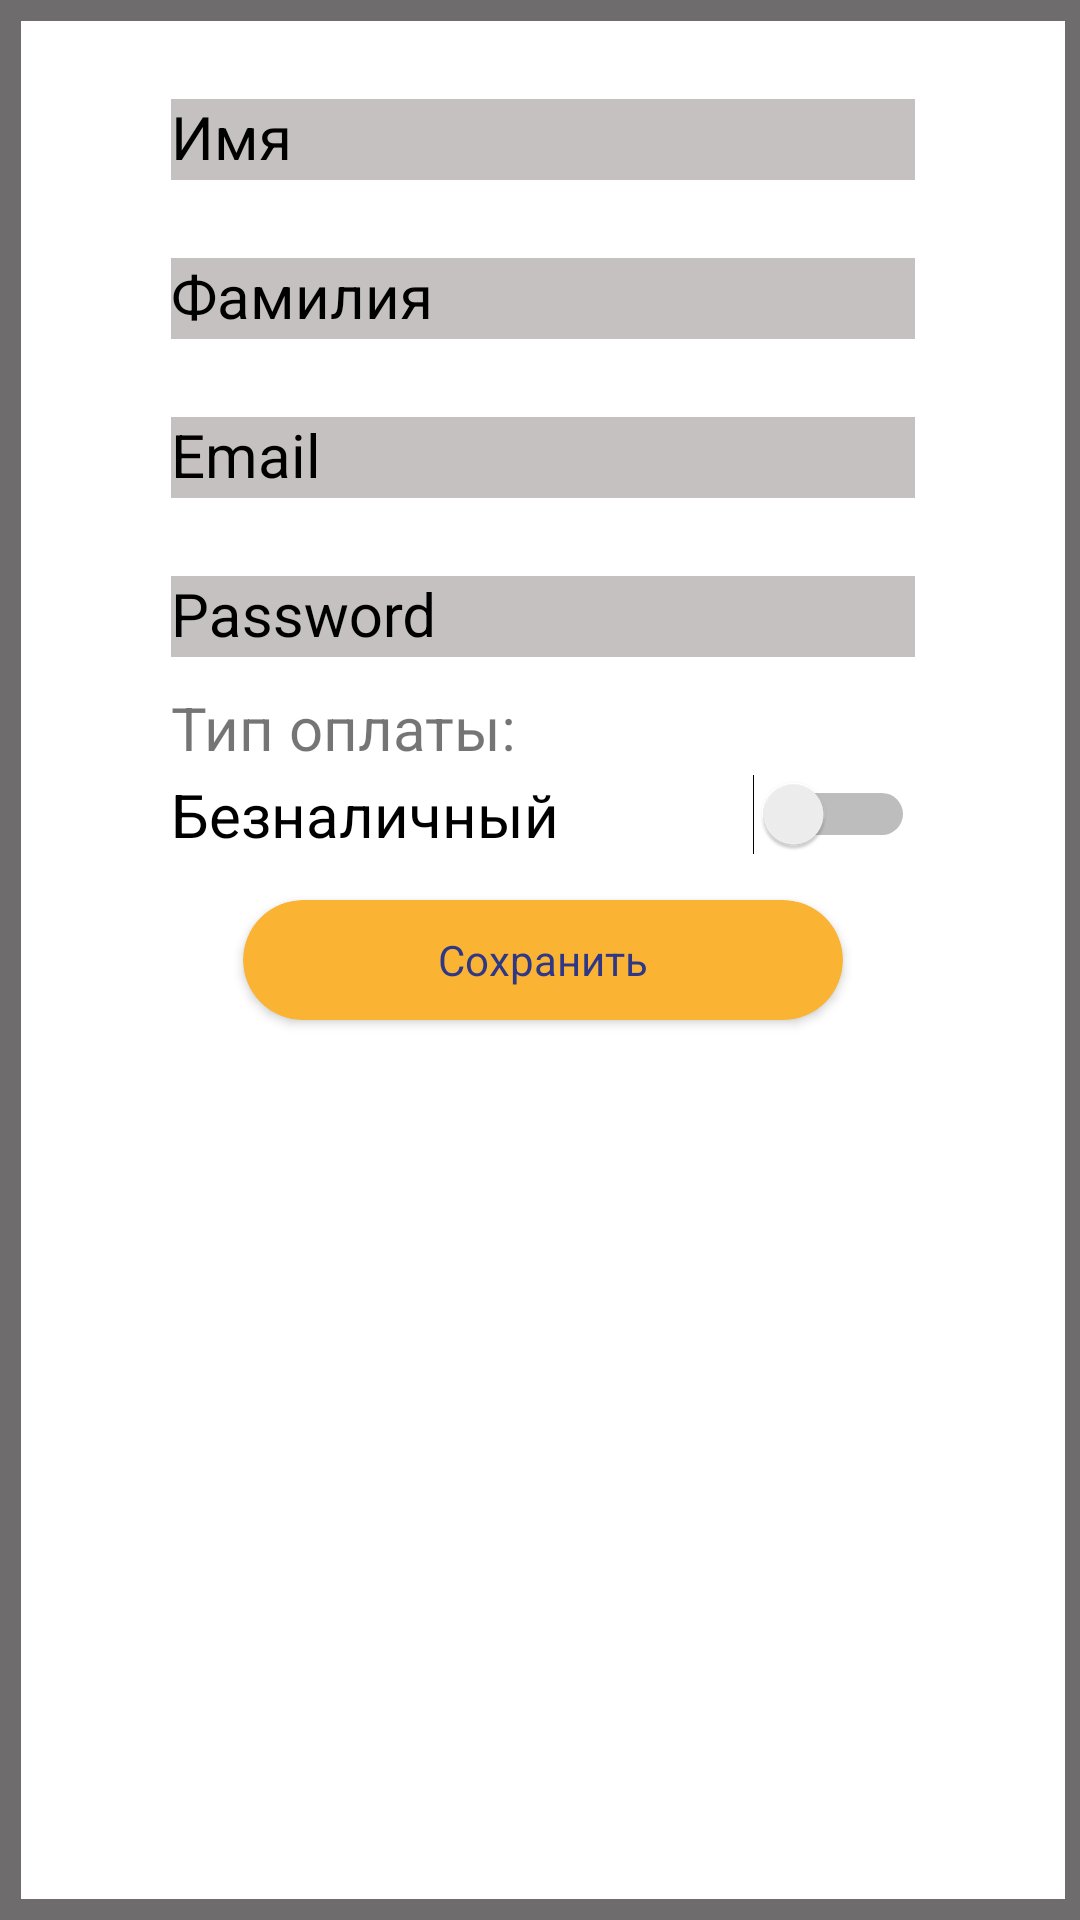

The Android layout XML behind this screen, and the referenced resources:
<!-- AndroidManifest.xml: application theme AppTheme -->
<!-- res/layout/settings.xml -->
<?xml version="1.0" encoding="utf-8"?>
<LinearLayout
    xmlns:app="http://schemas.android.com/apk/res-auto"
    xmlns:android="http://schemas.android.com/apk/res/android"
    android:id="@+id/Setting_Linear"
    android:layout_width="match_parent"
    android:layout_height="match_parent"
    android:background="#6E6C6C"
    android:orientation="vertical">

    <LinearLayout
        android:id="@+id/blocks"
        android:layout_width="match_parent"
        android:layout_height="match_parent"
        android:layout_marginLeft="7dp"
        android:layout_marginTop="7dp"
        android:layout_marginRight="5dp"
        android:layout_marginBottom="7dp"
        android:background="#FFFFFF"
        android:orientation="vertical">

        

        <com.google.android.material.textfield.TextInputLayout
            android:layout_width="match_parent"
            android:layout_height="wrap_content"
            android:layout_marginTop="15dp"
            android:textColorHint="#000000">

            <com.google.android.material.textfield.TextInputEditText
                android:id="@+id/Name"
                android:layout_width="match_parent"
                android:layout_height="wrap_content"
                android:layout_marginStart="50dp"
                android:layout_marginTop="2dp"
                android:layout_marginEnd="50dp"
                android:background="#C5C1C1"
                android:hint="@string/Name"
                android:lines="1"
                android:maxLines="1"
                android:minLines="1"
                android:singleLine="true"
                android:textSize="20sp" />
        </com.google.android.material.textfield.TextInputLayout>

        

        

        <com.google.android.material.textfield.TextInputLayout
            android:layout_width="match_parent"
            android:layout_height="wrap_content"
            android:layout_marginTop="15dp"
            android:textColorHint="#000000">

            <com.google.android.material.textfield.TextInputEditText
                android:id="@+id/Surname"
                android:layout_width="match_parent"
                android:layout_height="wrap_content"
                android:layout_marginStart="50dp"
                android:layout_marginTop="2dp"
                android:layout_marginEnd="50dp"
                android:background="#C5C1C1"
                android:hint="@string/Surname"
                android:lines="1"
                android:maxLines="1"
                android:minLines="1"
                android:singleLine="true"
                android:textSize="20sp" />
        </com.google.android.material.textfield.TextInputLayout>

        

        

        <com.google.android.material.textfield.TextInputLayout
            android:layout_width="match_parent"
            android:layout_height="wrap_content"
            android:layout_marginTop="15dp"
            android:textColorHint="#000000">

            <com.google.android.material.textfield.TextInputEditText
                android:id="@+id/Email"
                android:layout_width="match_parent"
                android:layout_height="wrap_content"
                android:layout_marginStart="50dp"
                android:layout_marginTop="2dp"
                android:layout_marginEnd="50dp"
                android:background="#C5C1C1"
                android:hint="@string/email"
                android:lines="1"
                android:maxLines="1"
                android:minLines="1"
                android:singleLine="true"
                android:textSize="20sp" />
        </com.google.android.material.textfield.TextInputLayout>

        

        

        <com.google.android.material.textfield.TextInputLayout
            android:layout_width="match_parent"
            android:layout_height="wrap_content"
            android:layout_marginTop="15dp"
            android:textColorHint="#000000">

            <com.google.android.material.textfield.TextInputEditText
                android:id="@+id/Password"
                android:layout_width="match_parent"
                android:layout_height="wrap_content"
                android:layout_marginStart="50dp"
                android:layout_marginTop="2dp"
                android:layout_marginEnd="50dp"
                android:background="#C5C1C1"
                android:hint="@string/HintPassEng"
                android:lines="1"
                android:maxLines="1"
                android:minLines="1"
                android:singleLine="true"
                android:textSize="20sp" />
        </com.google.android.material.textfield.TextInputLayout>

        

        <TextView
            android:layout_width="wrap_content"
            android:layout_height="wrap_content"
            android:layout_marginStart="50dp"
            android:layout_marginTop="10dp"
            android:layout_marginEnd="50dp"
            android:text="@string/lable_pay"
            android:textSize="20sp" />

        <Switch
            android:id="@+id/Type_pay"
            android:layout_width="match_parent"
            android:layout_height="wrap_content"
            android:layout_marginStart="50dp"
            android:layout_marginTop="2dp"
            android:layout_marginEnd="50dp"
            android:text="@string/Type_pay"
            android:textOff="@string/PayPass"
            android:textOn="@string/cash"
            android:textSize="20sp" />

        <androidx.cardview.widget.CardView
            android:id="@+id/ButtonSave"
            android:layout_width="200dp"
            android:layout_height="40dp"
            app:cardBackgroundColor="#FAB333"
            app:cardCornerRadius="20dp"
            android:layout_marginTop="15dp"
            android:layout_gravity="center"
            app:cardMaxElevation="15dp"
            android:layout_marginStart="30dp"
            android:layout_marginEnd="30dp"
            android:layout_marginBottom="150dp"
            android:background="@color/colorPrice"
            android:text="@string/ButtonSave"
            android:textColor="@color/colorTextButton"
            android:textSize="20sp">

            <TextView
                android:layout_width="wrap_content"
                android:layout_height="wrap_content"
                android:paddingStart="40dp"
                android:paddingEnd="40dp"
                android:layout_gravity="center"
                android:fontFamily="sans-serif"
                android:text="@string/ButtonSave"
                android:textColor="#2F3887"
                android:textSize="14sp" />

        </androidx.cardview.widget.CardView>

        

    </LinearLayout>

</LinearLayout>
<!-- resources referenced by this layout -->
<resources>
  <color name="colorPrice">#daa520</color>
  <color name="colorTextButton">#FFFFFF</color>
  <string name="ButtonSave">Сохранить</string>
  <string name="HintPassEng">Password</string>
  <string name="Name">Имя</string>
  <string name="PayPass">Безнал</string>
  <string name="Surname">Фамилия</string>
  <string name="Type_pay">Безналичный</string>
  <string name="cash">Нал</string>
  <string name="email">Email</string>
  <string name="lable_pay">Тип оплаты:</string>
  <style name="AppTheme" parent="Theme.AppCompat.Light.DarkActionBar">
          
          <item name="colorPrimary">@color/colorPrimary</item>
          <item name="colorPrimaryDark">@color/colorPrimaryDark</item>
          <item name="colorAccent">@color/colorAccent</item>
      </style>
  <color name="colorPrimary">#642219</color>
  <color name="colorPrimaryDark">#410F08</color>
  <color name="colorAccent">#D81B60</color>
</resources>
